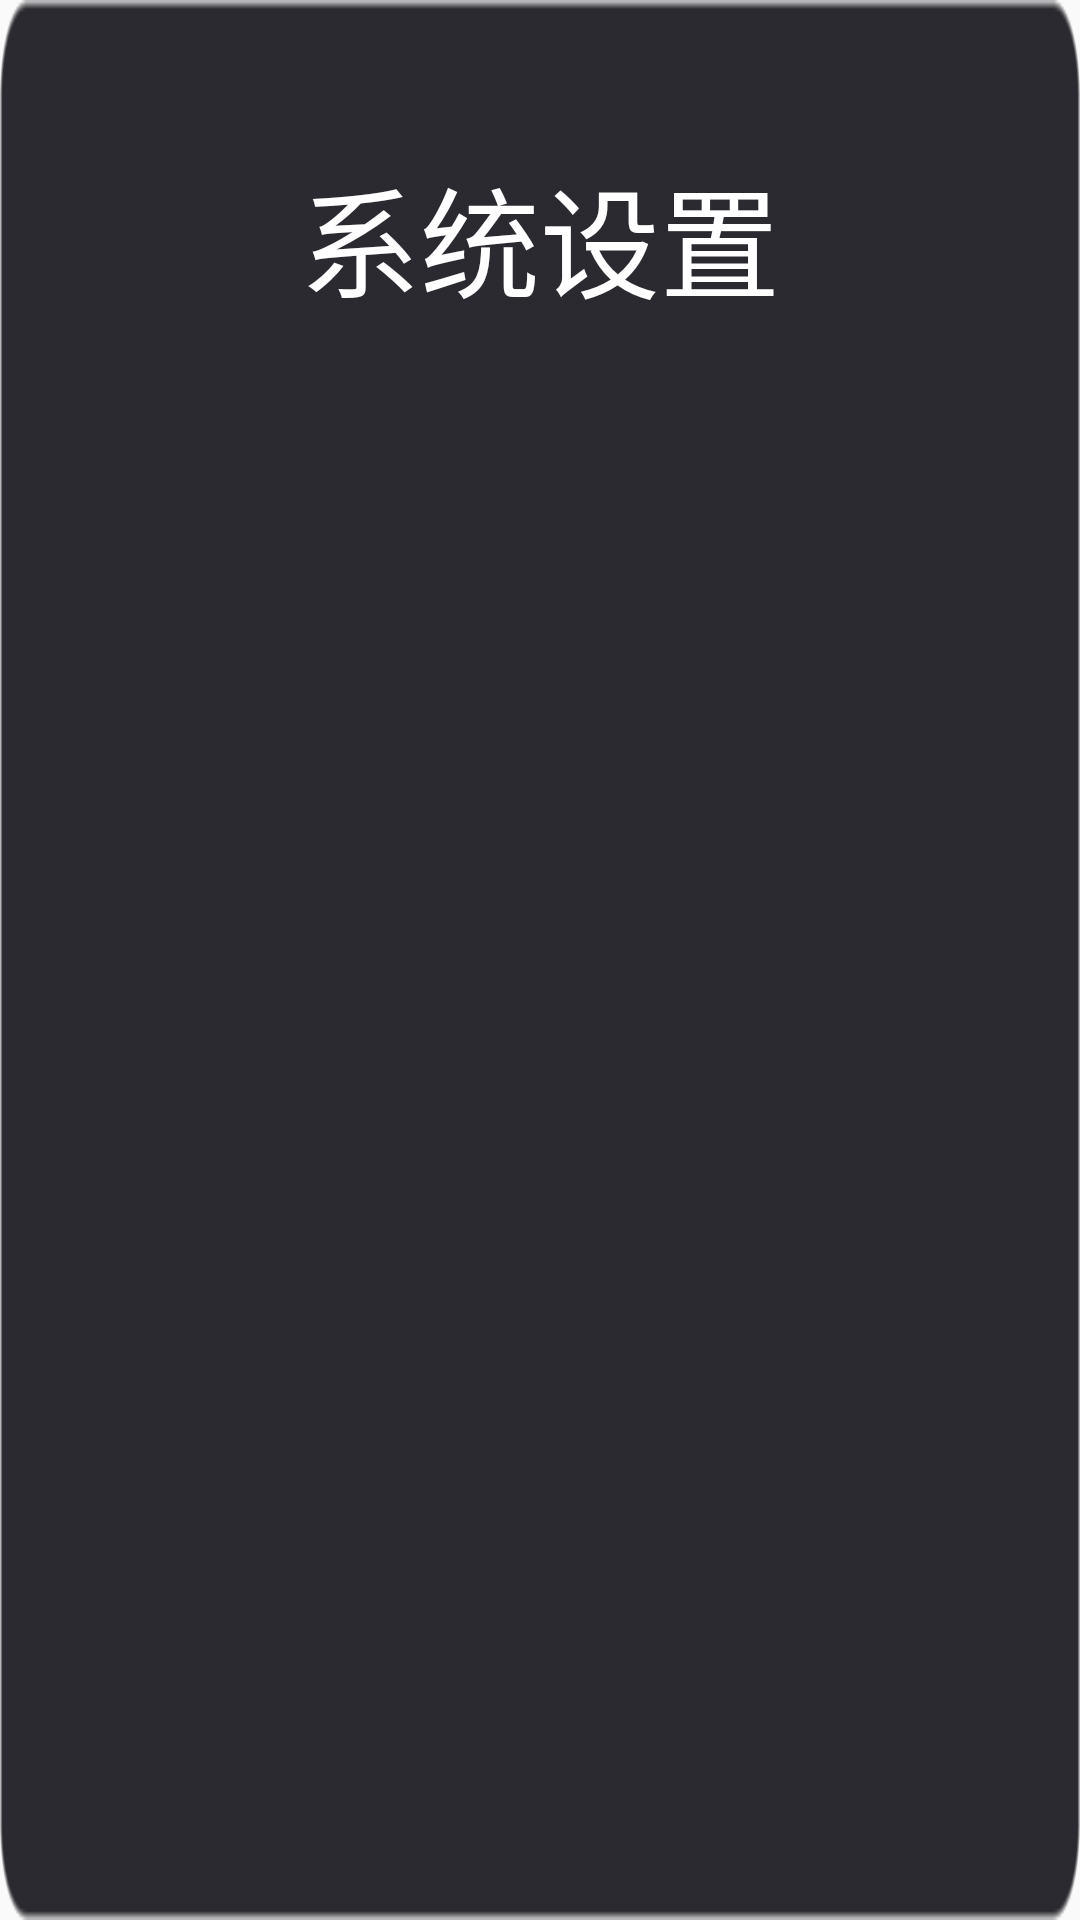

Reconstruct the res/layout file that produces this screen, plus the resources it refers to.
<!-- AndroidManifest.xml: application theme AppTheme -->
<!-- res/layout/dialog_layout.xml -->
<?xml version="1.0" encoding="utf-8"?>
<LinearLayout xmlns:android="http://schemas.android.com/apk/res/android"
    android:layout_width="match_parent"
    android:layout_height="match_parent"
    android:background="@drawable/bg2"
    android:orientation="vertical">

    <TextView
        android:id="@+id/tv_dialog_title"
        android:text="系统设置"
        android:textColor="#fff"
        android:textSize="40sp"
        android:layout_width="match_parent"
        android:gravity="center"
        android:layout_margin="50dp"
        android:layout_height="wrap_content" />
    
    <android.support.v7.widget.RecyclerView
        android:id="@+id/rv_dialog_recycler_view"
        android:layout_width="match_parent"
        android:layout_marginLeft="200dp"
        android:layout_marginRight="200dp"
        android:layout_height="match_parent">
        
    </android.support.v7.widget.RecyclerView>
    
    
        
        
        
        
        
        
</LinearLayout>
<!-- resources referenced by this layout -->
<resources>
  <!-- drawable bg2: png bitmap (drawable, 11788 bytes) -->
  <style name="AppTheme" parent="Theme.AppCompat.Light.NoActionBar">
          
          <item name="colorPrimary">@color/colorPrimary</item>
          <item name="colorPrimaryDark">@color/colorPrimaryDark</item>
          <item name="colorAccent">@color/colorAccent</item>
      </style>
  <color name="colorPrimary">#3F51B5</color>
  <color name="colorPrimaryDark">#303F9F</color>
  <color name="colorAccent">#FF4081</color>
</resources>
